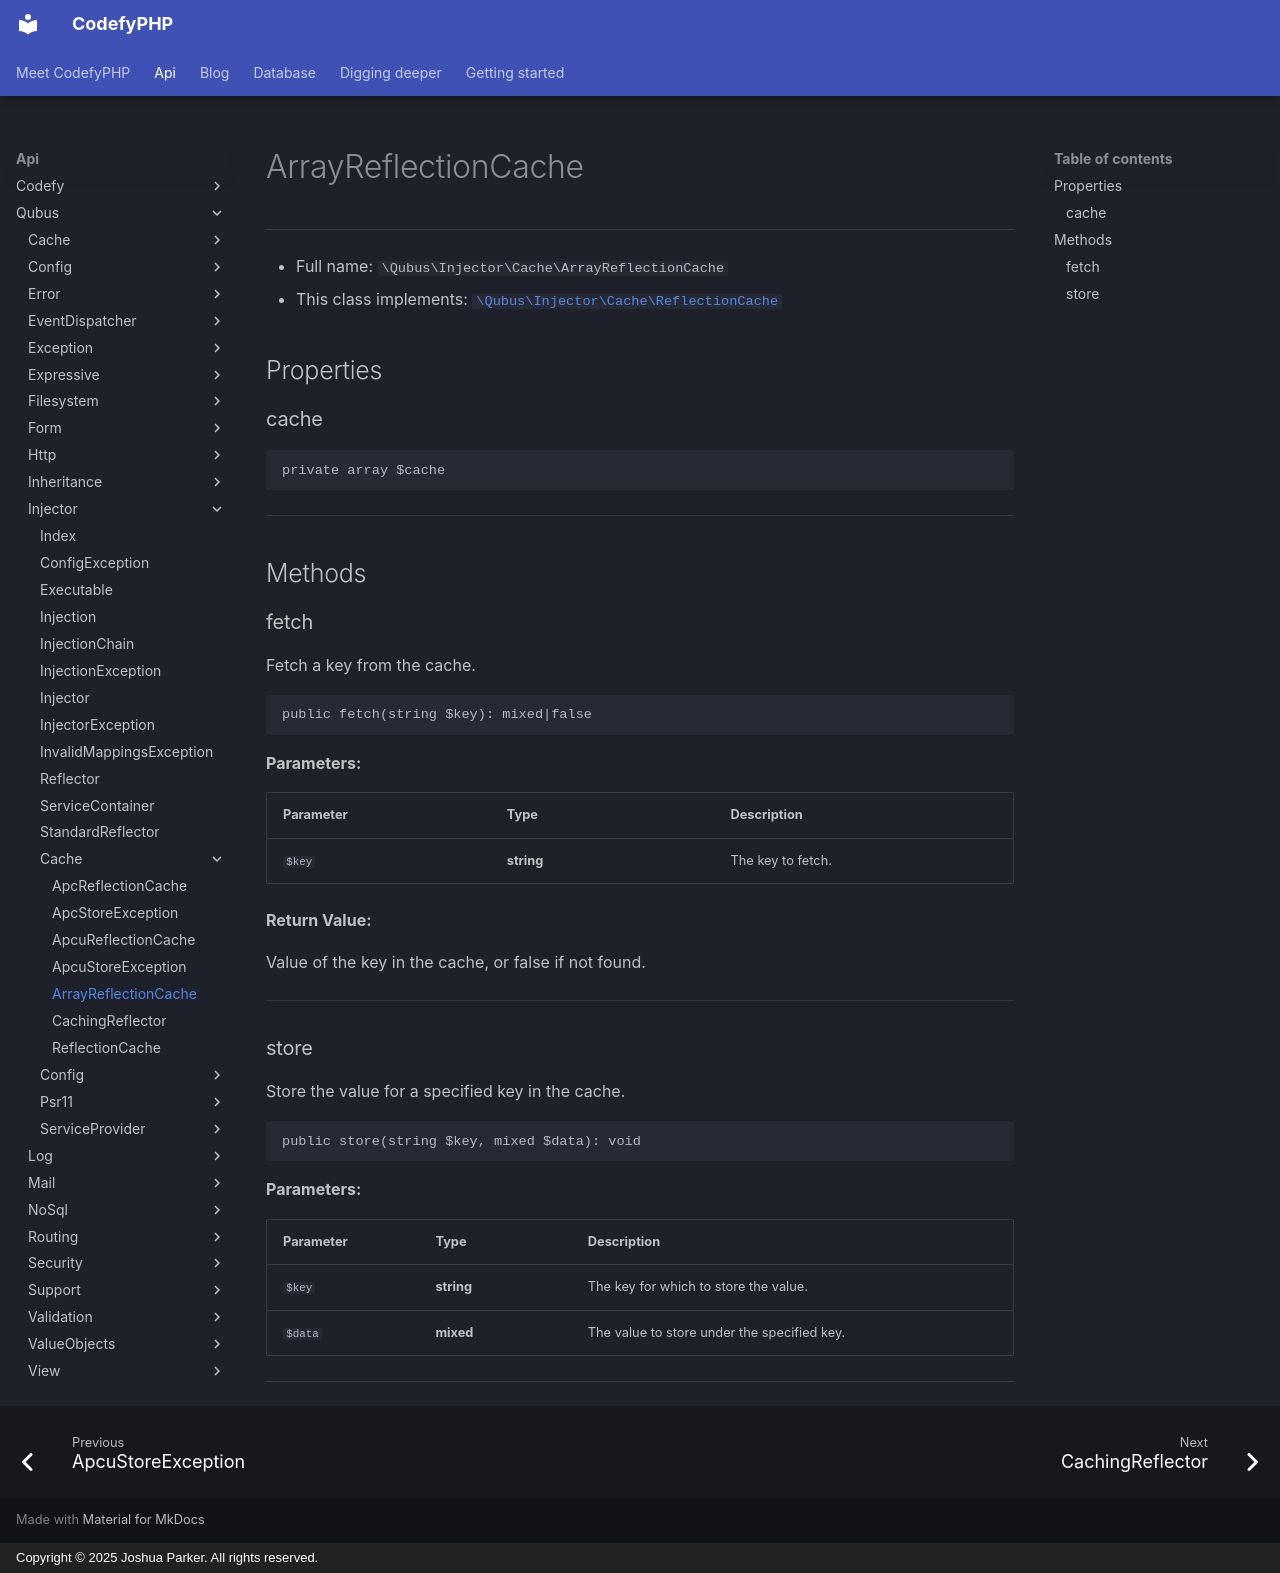

repository: codefyphp/docs · page: api/Qubus/Injector/Cache/ArrayReflectionCache/index.html · generator: mkdocs · copyright: Copyright © 2025 Joshua Parker. All rights reserved.

# ArrayReflectionCache

***

* Full name: `\Qubus\Injector\Cache\ArrayReflectionCache`
* This class implements:
  [`\Qubus\Injector\Cache\ReflectionCache`](./ReflectionCache.md)

## Properties

### cache

```php
private array $cache
```

***

## Methods

### fetch

Fetch a key from the cache.

```php
public fetch(string $key): mixed|false
```

**Parameters:**

| Parameter | Type       | Description       |
|-----------|------------|-------------------|
| `$key`    | **string** | The key to fetch. |

**Return Value:**

Value of the key in the cache, or false if not found.

***

### store

Store the value for a specified key in the cache.

```php
public store(string $key, mixed $data): void
```

**Parameters:**

| Parameter | Type       | Description                                 |
|-----------|------------|---------------------------------------------|
| `$key`    | **string** | The key for which to store the value.       |
| `$data`   | **mixed**  | The value to store under the specified key. |

***
